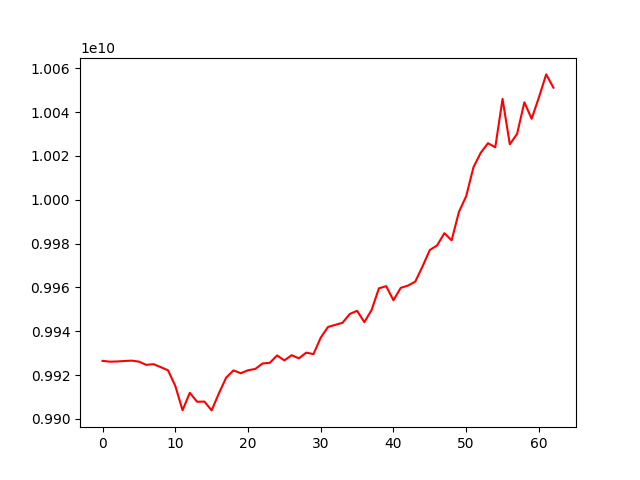

Values plotted in this chart, from the file beside it:
account_value, date, daily_return
9926495917, 2020-07-10, 
9926118701, 2020-07-13, -3.800097497674848e-05
9926210463, 2020-07-14, 9.244486744330871e-06
9926435477, 2020-07-15, 2.266874971756927e-05
9926598166, 2020-07-16, 1.6389410711914465e-05
9926148843, 2020-07-17, -4.526457092912661e-05
9924669030, 2020-07-20, -0.0001491
9924993242, 2020-07-21, 3.2667223424320824e-05
9923621346, 2020-07-22, -0.0001382
9922185323, 2020-07-23, -0.0001447
9915111485, 2020-07-24, -0.0007129
9903954536, 2020-07-27, -0.001125
9911926849, 2020-07-28, 0.000805
9907829935, 2020-07-29, -0.0004133
9907927075, 2020-07-30, 9.804380365574517e-06
9903895013, 2020-07-31, -0.000407
9911688138, 2020-08-03, 0.0007869
9918863341, 2020-08-04, 0.0007239
9922139025, 2020-08-05, 0.0003302
9920845410, 2020-08-06, -0.0001304
9922206810, 2020-08-07, 0.0001372
9922805226, 2020-08-10, 6.031076432155835e-05
9925305871, 2020-08-11, 0.000252
9925612947, 2020-08-12, 3.0938597701979376e-05
9928971617, 2020-08-13, 0.0003384
9926691274, 2020-08-14, -0.0002297
9929079366, 2020-08-17, 0.0002406
9927637237, 2020-08-18, -0.0001452
9930245584, 2020-08-19, 0.0002627
9929568489, 2020-08-20, -6.818517404860724e-05
9937069294, 2020-08-21, 0.0007554
9941964608, 2020-08-24, 0.0004926
9942918262, 2020-08-25, 9.592208003272873e-05
9943873972, 2020-08-26, 9.611963901234866e-05
9947895559, 2020-08-27, 0.0004044
9949329029, 2020-08-28, 0.0001441
9944145766, 2020-08-31, -0.000521
9949737380, 2020-09-01, 0.0005623
9959586615, 2020-09-03, 0.0009899
9960574364, 2020-09-04, 9.917566743156137e-05
9954141519, 2020-09-07, -0.0006458
9959808580, 2020-09-08, 0.0005693
9960848994, 2020-09-09, 0.0001045
9962647992, 2020-09-10, 0.0001806
9969585132, 2020-09-11, 0.0006963
9977075974, 2020-09-14, 0.0007514
9979165899, 2020-09-15, 0.0002095
9984749120, 2020-09-16, 0.0005595
9981470424, 2020-09-17, -0.0003284
9994424658, 2020-09-18, 0.001298
10001614807, 2020-09-21, 0.0007194
10014810046, 2020-09-22, 0.001319
10021427744, 2020-09-23, 0.0006608
10025789829, 2020-09-24, 0.0004353
10023901016, 2020-09-25, -0.0001884
10045995492, 2020-09-28, 0.002204
10025289848, 2020-09-29, -0.002061
10030031259, 2020-09-30, 0.0004729
10044454661, 2020-10-01, 0.001438
10036924321, 2020-10-02, -0.0007497
... 3 more rows
